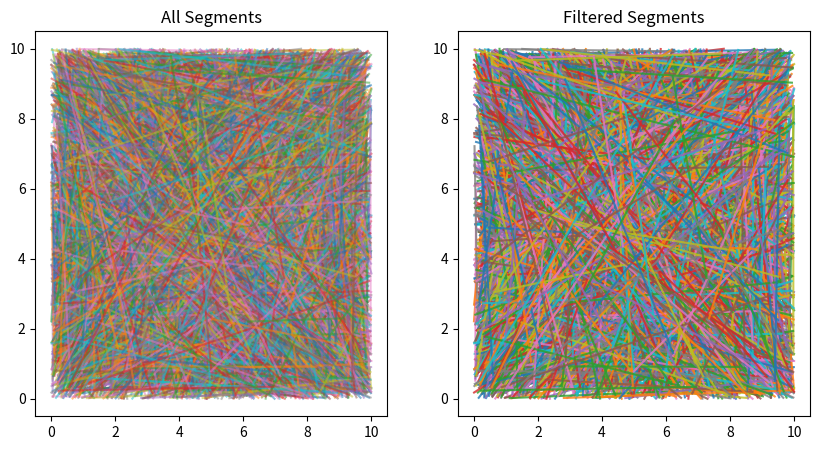

Source code (Python):
import random
import time
import matplotlib.pyplot as plt


def generate_segments(n, max_value=10):
    return [
        [
            (random.uniform(0, max_value), random.uniform(0, max_value)),
            (random.uniform(0, max_value), random.uniform(0, max_value)),
        ]
        for _ in range(n)
    ]


def filter_segments_python(segments, min_length):
    filtered_segments = []
    for segment in segments:
        x1, y1 = segment[0]
        x2, y2 = segment[1]
        length = ((x2 - x1) ** 2 + (y2 - y1) ** 2) ** 0.5
        if length > min_length:
            filtered_segments.append(segment)
    return filtered_segments


def plot_segments(all_segments, filtered_segments):
    fig, axes = plt.subplots(1, 2, figsize=(10, 5))

    axes[0].set_title("All Segments")
    for segment in all_segments:
        x, y = zip(*segment)
        axes[0].plot(x, y, alpha=0.5)

    axes[1].set_title("Filtered Segments")
    for segment in filtered_segments:
        x, y = zip(*segment)
        axes[1].plot(x, y, alpha=0.8)

    plt.show()


if __name__ == "__main__":
    num_segments = 10000
    min_length = 5

    segments = generate_segments(num_segments)

    start_time = time.time()
    filtered_segments = filter_segments_python(segments, min_length)
    elapsed_time = time.time() - start_time

    print(f"Python filtering took {elapsed_time:.6f} seconds.")

    plot_segments(segments, filtered_segments)
